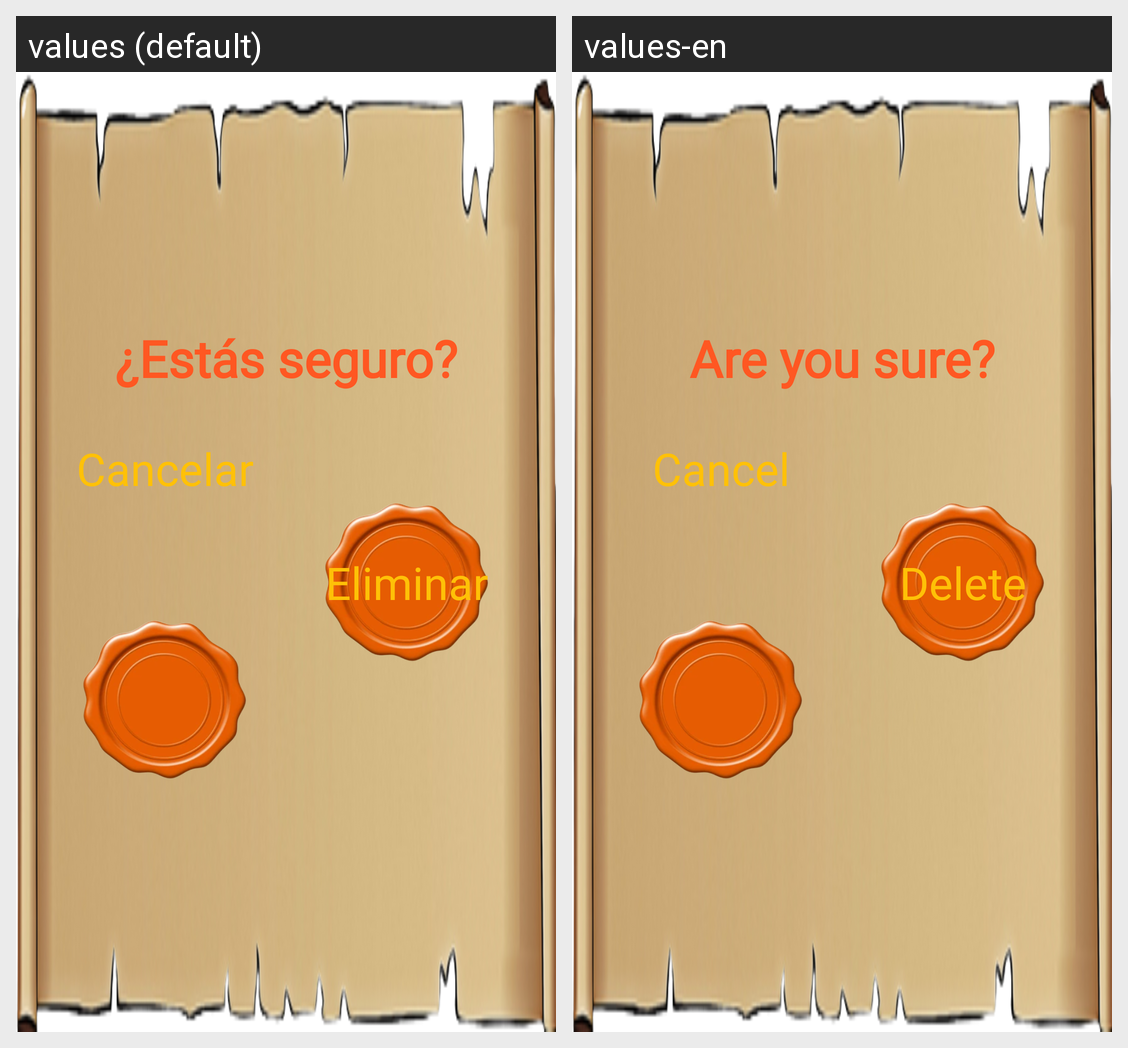

Translations of the strings shown on this Android screen, per locale in the grid:
Android screen res/layout/confirm_dialog.xml rendered under 2 locales, left to right: values (default), values-en. Device: Nexus 5 (rendered at 1080×1920; each locale shown at half size, 540×960, under a caption strip naming it); theme Theme.PROYECTOBKD.
Strings drawn on this screen, with the default value and each locale's value (text and hints the layout hard-codes, and strings that could not be matched under every locale, appear in the picture but are not listed):

SeguroEliminar
  values: ¿Estás seguro?
  values-en: Are you sure?

Cancelar
  values: Cancelar
  values-en: Cancel

Eliminar
  values: Eliminar
  values-en: Delete
